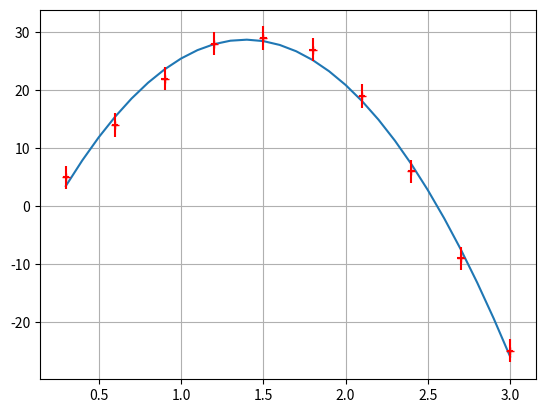

Recreate this plot in Python.
import numpy as m
import matplotlib.pyplot as plt

x = [0.30, 0.60, 0.90, 1.20, 1.50, 1.80, 2.10, 2.40, 2.70, 3.00]
y = [   5,   14,   22,   28,   29,   27,   19,    6,   -9,  -25]

t = m.arange(0.3, 3.1, 0.1)

p, v = m.polyfit(x, y, deg = 2, cov = True)
p_f = m.poly1d(p)

plt.plot(t, p_f(t))
plt.errorbar(x, y, xerr = 0.02, yerr = 2, fmt = 'r+')
plt.grid(True)
plt.show()
